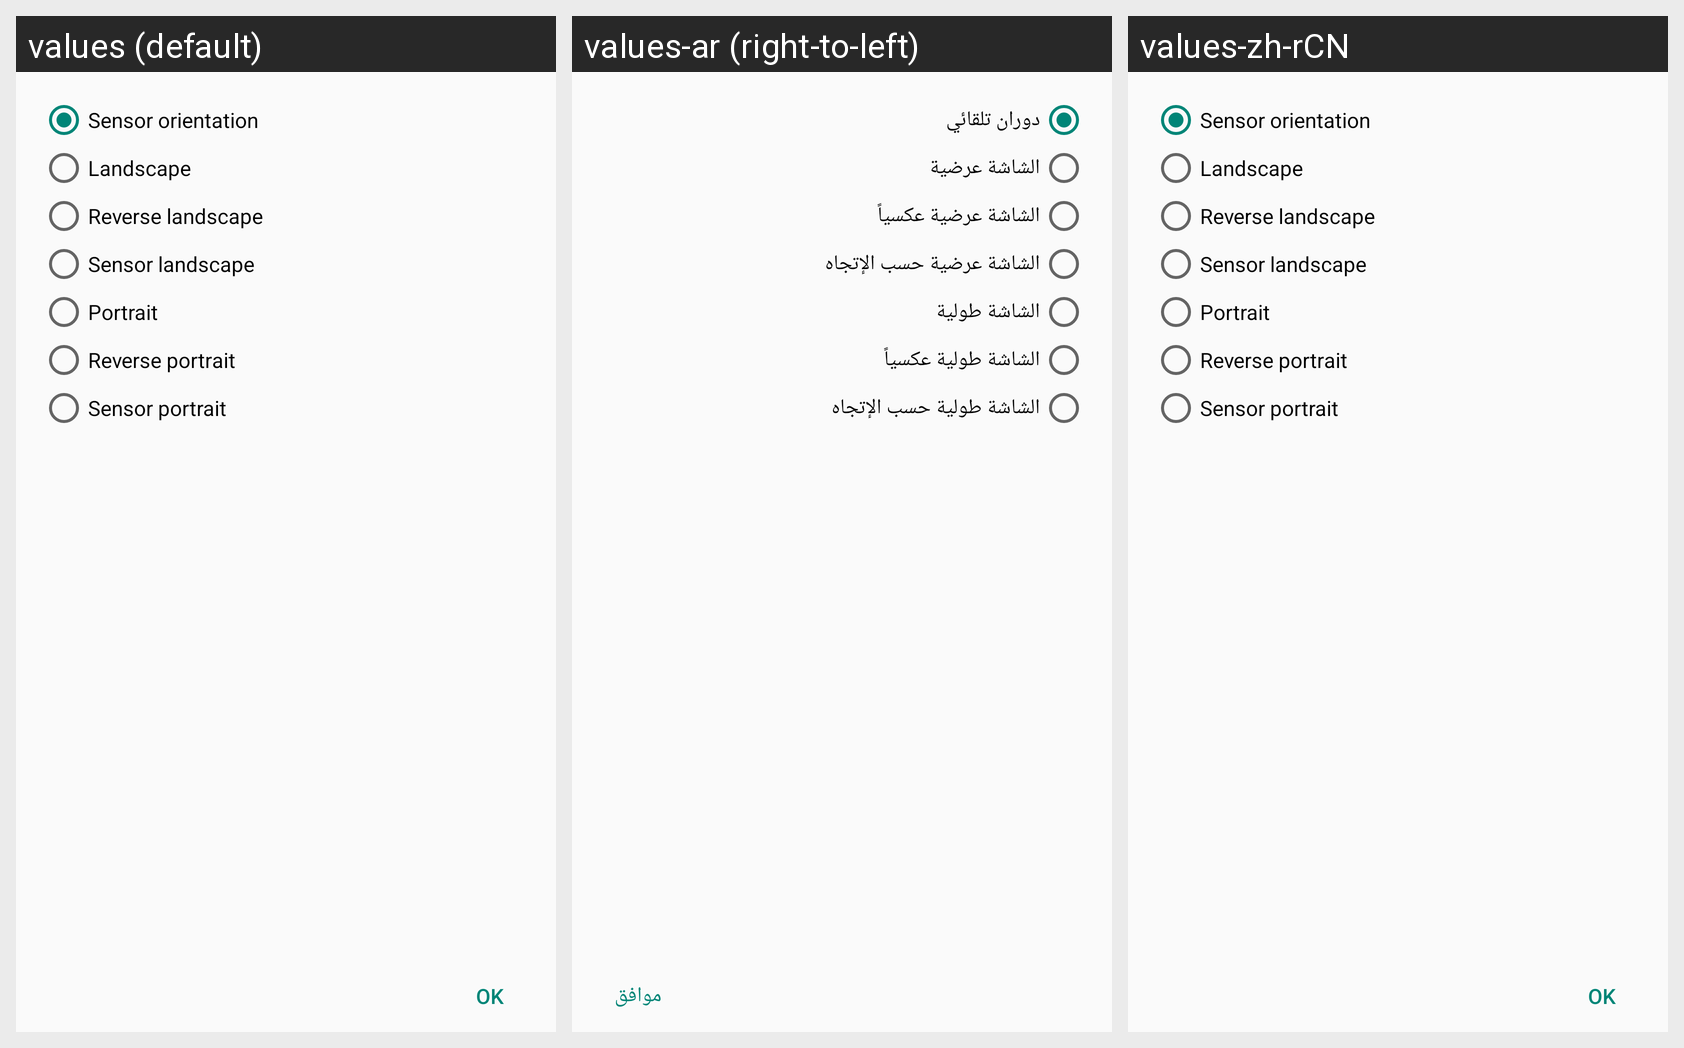

The same Android screen rendered under several of its app's locales, left to right. List the strings drawn on it with the default value and each locale's translation.
Android screen res/layout/select_orientation_setting.xml rendered under 3 locales, left to right: values (default), values-ar (right-to-left), values-zh-rCN. Device: Nexus 5 (rendered at 1080×1920; each locale shown at half size, 540×960, under a caption strip naming it); theme myAppTheme.
Strings drawn on this screen, with the default value and each locale's value (text and hints the layout hard-codes, and strings that could not be matched under every locale, appear in the picture but are not listed):

auto
  values: Sensor orientation
  values-ar: دوران تلقائي
  values-zh-rCN: Sensor orientation  [not translated; the default value is used]

land_scape
  values: Landscape
  values-ar: الشاشة عرضية
  values-zh-rCN: Landscape  [not translated; the default value is used]

r_land_scape
  values: Reverse landscape
  values-ar: الشاشة عرضية عكسياً
  values-zh-rCN: Reverse landscape  [not translated; the default value is used]

sensoor_land
  values: Sensor landscape
  values-ar: الشاشة عرضية حسب الإتجاه
  values-zh-rCN: Sensor landscape  [not translated; the default value is used]

portrat
  values: Portrait
  values-ar: الشاشة طولية
  values-zh-rCN: Portrait  [not translated; the default value is used]

reverse_portrate
  values: Reverse portrait
  values-ar: الشاشة طولية عكسياً
  values-zh-rCN: Reverse portrait  [not translated; the default value is used]

sensoor_portarte
  values: Sensor portrait
  values-ar: الشاشة طولية حسب الإتجاه
  values-zh-rCN: Sensor portrait  [not translated; the default value is used]

ok
  values: OK
  values-ar: موافق
  values-zh-rCN: OK  [not translated; the default value is used]
